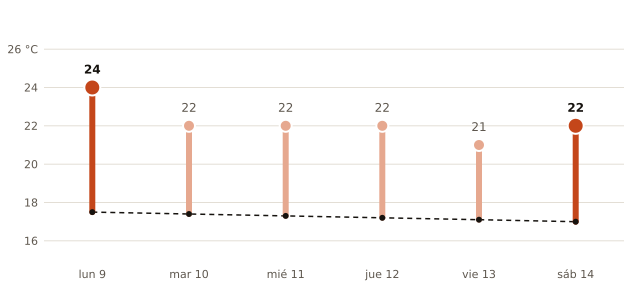

Values plotted in this chart, from the file beside it:
fecha, máxima_prevista_C, máxima_normal_1991_2020_C
2026-11-09, 24, 17.5
2026-11-10, 22, 17.4
2026-11-11, 22, 17.3
2026-11-12, 22, 17.2
2026-11-13, 21, 17.1
2026-11-14, 22, 17.0
